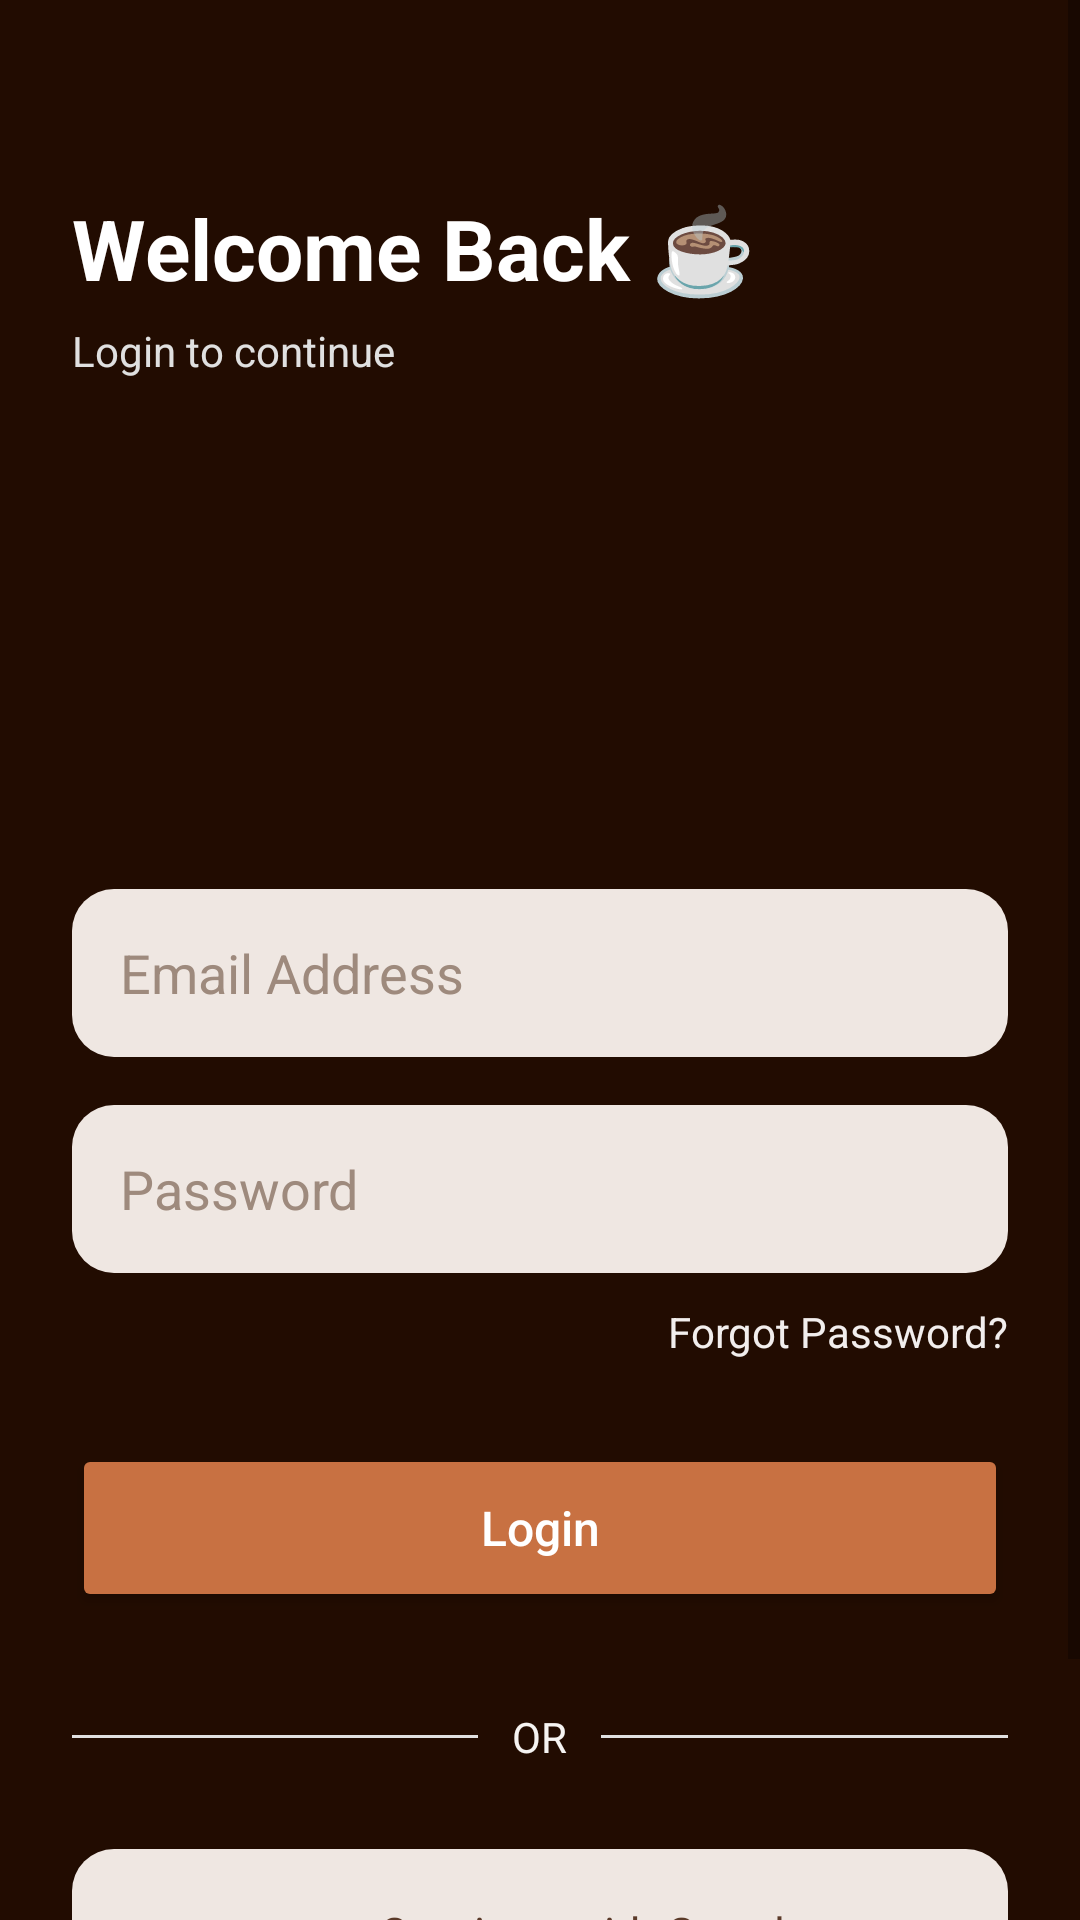

This screen was rendered from an Android layout file. Write that file and the resources it references.
<!-- AndroidManifest.xml: application theme Theme.CoffeeApp -->
<!-- res/layout/login_activity.xml -->
<?xml version="1.0" encoding="utf-8"?>
<ScrollView xmlns:android="http://schemas.android.com/apk/res/android"
    android:layout_width="match_parent"
    android:layout_height="match_parent"
   android:background="@color/darkBrown"
    android:fillViewport="true">

    <LinearLayout
        android:layout_width="match_parent"
        android:layout_height="wrap_content"
        android:padding="24dp"
        android:orientation="vertical">

        
        <TextView
            android:layout_width="wrap_content"
            android:layout_height="wrap_content"
            android:text="Welcome Back ☕"
            android:textSize="28sp"
            android:textStyle="bold"
            android:textColor="@color/white"
            android:layout_marginTop="40dp" />

        <TextView
            android:layout_width="wrap_content"
            android:layout_height="wrap_content"
            android:text="Login to continue"
            android:textSize="14sp"
            android:textColor="#E0E0E0"
            android:layout_marginTop="6dp"/>
        


        
        <ImageView
            android:id="@+id/imgLoginGif"
            android:layout_width="200dp"
            android:layout_height="150dp"
            android:layout_gravity="center"
            android:scaleType="fitCenter" />

        <EditText
            android:id="@+id/etEmail"
            android:layout_width="match_parent"
            android:layout_height="56dp"
            android:layout_marginTop="20dp"
            android:background="@drawable/rounded_edittext"
            android:hint="Email Address"
            android:paddingStart="16dp"
            android:paddingEnd="16dp"
            android:textColor="#000000"
            android:textColorHint="#9E8A7D"
            android:inputType="textEmailAddress" />

        
        <EditText
            android:id="@+id/etPassword"
            android:layout_width="match_parent"
            android:layout_height="56dp"
            android:layout_marginTop="16dp"
            android:background="@drawable/rounded_edittext"
            android:hint="Password"
            android:paddingStart="16dp"
            android:paddingEnd="16dp"
            android:textColor="#000000"
            android:textColorHint="#9E8A7D"
            android:inputType="textPassword" />

        
        <TextView
            android:id="@+id/tvForgot"
            android:layout_width="wrap_content"
            android:layout_height="wrap_content"
            android:text="Forgot Password?"
            android:textSize="14sp"
            android:textColor="#F2EEED"
            android:layout_gravity="end"
            android:layout_marginTop="10dp" />

        
        <Button
            android:id="@+id/btnLogin"
            android:layout_width="match_parent"
            android:layout_height="56dp"
            android:layout_marginTop="28dp"
            android:text="Login"
            android:textAllCaps="false"
            android:textSize="16sp"
            android:textColor="@android:color/white"
            android:backgroundTint="#C87142"
            android:elevation="4dp"/>

        
        <LinearLayout
            android:layout_width="match_parent"
            android:layout_height="wrap_content"
            android:orientation="horizontal"
            android:gravity="center"
            android:layout_marginTop="24dp">

            <View
                android:layout_width="0dp"
                android:layout_height="1dp"
                android:layout_weight="1"
                android:background="#E0E0E0"/>

            <TextView
                android:layout_width="wrap_content"
                android:layout_height="wrap_content"
                android:text=" OR "
                android:textColor="#F6F4F2"
                android:padding="8dp"/>

            <View
                android:layout_width="0dp"
                android:layout_height="1dp"
                android:layout_weight="1"
                android:background="#E0E0E0"/>
        </LinearLayout>

        
        <LinearLayout
            android:id="@+id/btnGoogleLogin"
            android:layout_width="match_parent"
            android:layout_height="56dp"
            android:layout_marginTop="20dp"
            android:background="@drawable/rounded_edittext"
            android:gravity="center"
            android:orientation="horizontal"
            android:elevation="2dp">

            <ImageView
                android:layout_width="24dp"
                android:layout_height="24dp"
                android:src="@drawable/google_icon"/>

            <TextView
                android:layout_width="wrap_content"
                android:layout_height="wrap_content"
                android:text="Continue with Google"
                android:textSize="15sp"
                android:textColor="#5B3A29"
                android:layout_marginStart="12dp"/>
        </LinearLayout>

        
        <TextView
            android:id="@+id/tvSignupClick"
            android:layout_width="wrap_content"
            android:layout_height="wrap_content"
            android:layout_gravity="center"
            android:layout_marginTop="24dp"
            android:text="Create Account"
            android:textSize="15sp"
            android:textStyle="bold"
            android:textColor="#E9E7E7"/>

    </LinearLayout>
</ScrollView>
<!-- resources referenced by this layout -->
<resources>
  <color name="darkBrown">#220c01</color>
  <color name="white">#FFFFFFFF</color>
  <!-- drawable rounded_edittext (drawable) -->
  <shape xmlns:android="http://schemas.android.com/apk/res/android">
      <solid android:color="#EFE7E2"/>
      <corners android:radius="14dp"/>
  </shape>
  <style name="Theme.CoffeeApp" parent="Theme.MaterialComponents.DayNight.NoActionBar">
  
          
          <item name="android:colorBackground">@color/cream_light</item>
          <item name="colorSurface">@color/cream_light</item>
          <item name="colorOnSurface">@color/brown_dark</item>
  
          
          <item name="colorPrimary">@color/accent_gold</item>
          <item name="colorOnPrimary">@color/white</item>
  
          
          <item name="colorSecondary">@color/brown_medium</item>
          <item name="colorOnSecondary">@color/white</item>
  
          
          <item name="android:statusBarColor">@color/brown_dark</item>
          <item name="android:navigationBarColor">@color/brown_dark</item>
  
          
          <item name="materialCardViewStyle">@style/CoffeeCardStyle</item>
  
      </style>
  <color name="cream_light">#F5E9DE</color>
  <color name="brown_dark">#3B2922</color>
  <color name="accent_gold">#E0A65D</color>
  <color name="brown_medium">#5A3E31</color>
  <style name="CoffeeCardStyle" parent="Widget.Material3.CardView.Elevated">
          <item name="cardBackgroundColor">@color/cream_light</item>
          <item name="cardElevation">4dp</item>
          <item name="shapeAppearance">@style/CoffeeCardShape</item>
      </style>
  <style name="CoffeeCardShape" parent="">
          <item name="cornerFamily">rounded</item>
          <item name="cornerSize">16dp</item>
      </style>
</resources>
